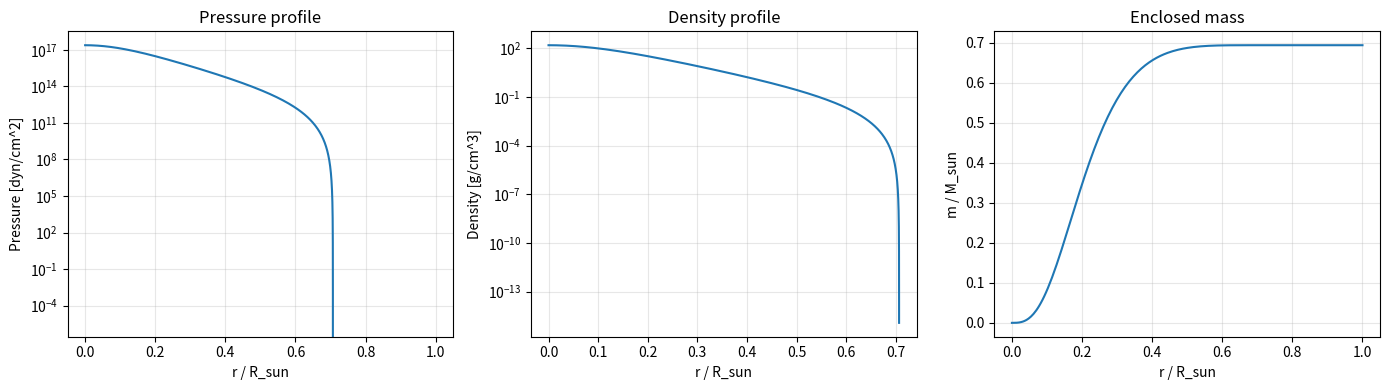
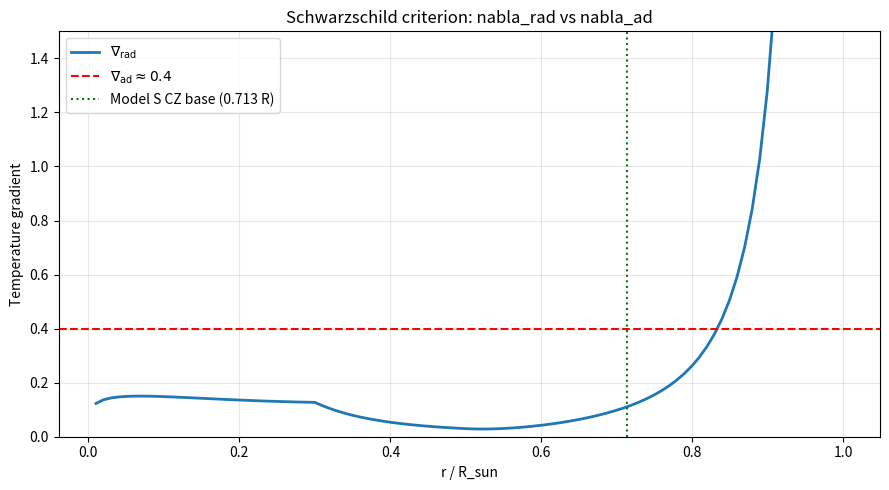
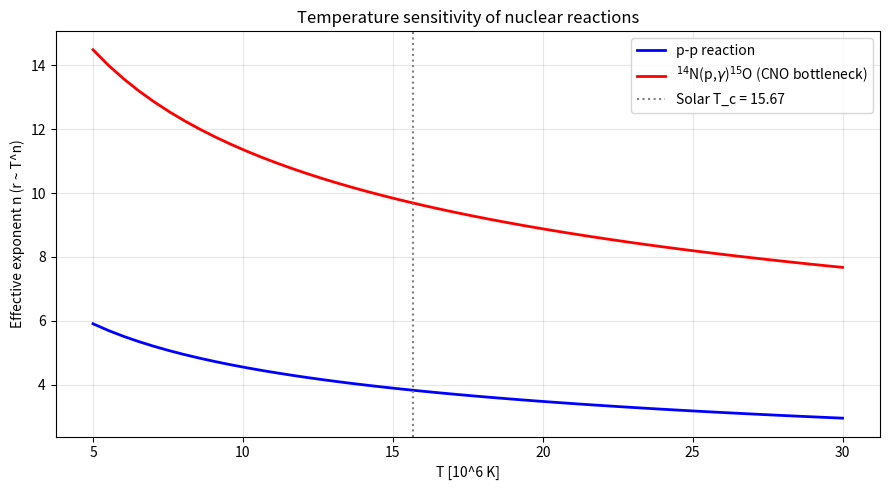
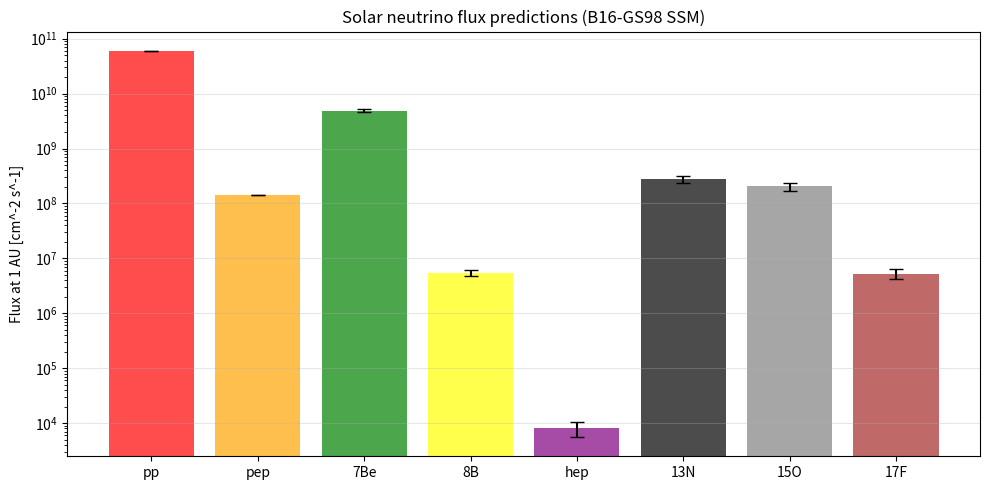
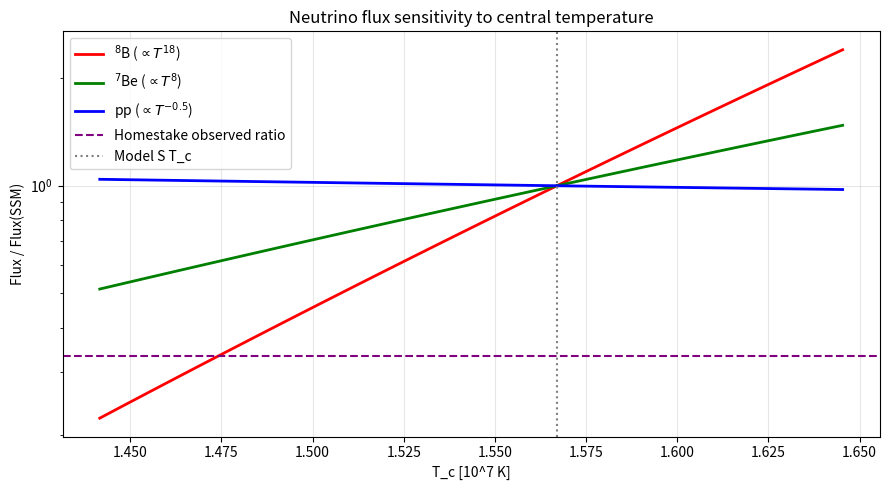
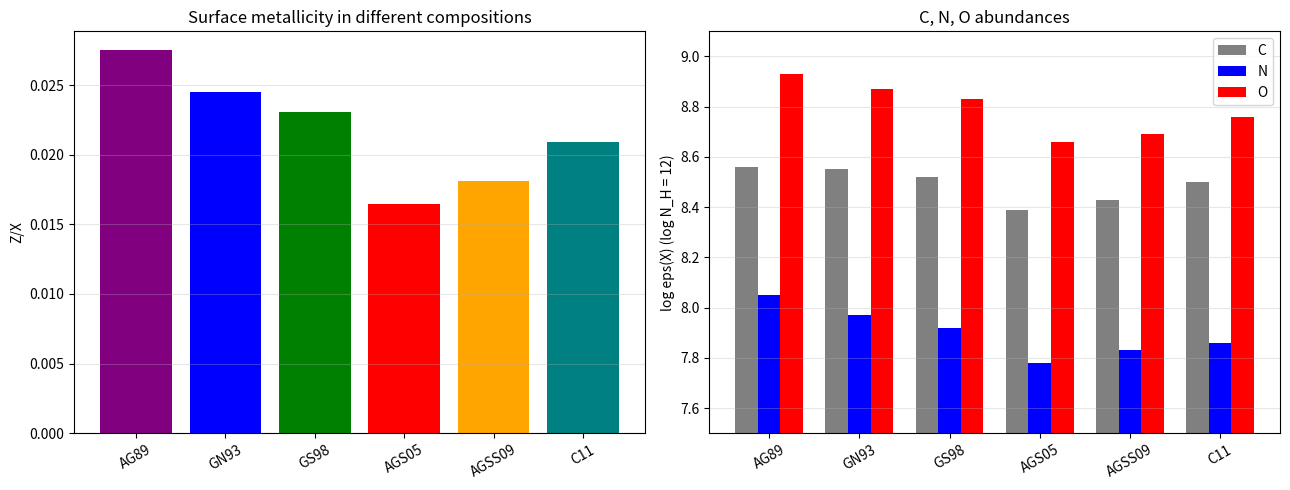

The matplotlib source for these figures, in order:
import numpy as np
import matplotlib.pyplot as plt
from scipy.integrate import solve_ivp

# Physical constants (CGS)
G = 6.6743e-8        # cm^3 g^-1 s^-2
k_B = 1.380649e-16   # erg/K
m_u = 1.66054e-24    # g
a_rad = 7.5657e-15   # erg cm^-3 K^-4
c_light = 2.998e10   # cm/s
N_A = 6.022e23       # Avogadro
MeV_to_erg = 1.602e-6

# Solar parameters
M_sun = 1.989e33     # g
R_sun = 6.9599e10    # cm (Model S value)
L_sun = 3.846e33     # erg/s
t_sun = 4.57e9       # yr

plt.rcParams['figure.dpi'] = 100
plt.rcParams['font.size'] = 10

def hydrostatic_polytrope(r, y, K, gamma):
    """Integrate hydrostatic equilibrium for a polytrope.

    Args:
        r: Radius in cm.
        y: [p, m] where p is pressure (dyn/cm^2) and m is enclosed mass (g).
        K: Polytropic constant.
        gamma: Adiabatic index (1 + 1/n).

    Returns:
        dy/dr = [dp/dr, dm/dr].
    """
    p, m = y
    if p <= 0 or r <= 0:
        return [0, 0]
    rho = (p / K) ** (1.0 / gamma)
    dpdr = -G * m * rho / r**2 if r > 0 else 0.0
    dmdr = 4.0 * np.pi * r**2 * rho
    return [dpdr, dmdr]


# Polytrope: pick K to give reasonable solar T_c
rho_c = 150.0  # g/cm^3 (close to Model S)
gamma = 4.0 / 3.0  # n=3
p_c = 2.4e17  # dyn/cm^2 (Model S ~ 2.3e17)
K = p_c / rho_c ** gamma

r_span = (1.0e6, R_sun)  # avoid r=0 singularity
y0 = [p_c, 1.0e20]

sol = solve_ivp(
    hydrostatic_polytrope, r_span, y0, args=(K, gamma),
    method='RK45', rtol=1e-8, atol=1e-6, dense_output=True,
    events=lambda r, y, *args: y[0] - 1.0e6,
)

r_arr = sol.t
p_arr = sol.y[0]
m_arr = sol.y[1]
rho_arr = (p_arr / K) ** (1.0 / gamma)

print(f'Surface radius reached: {r_arr[-1]/R_sun:.3f} R_sun')
print(f'Total mass: {m_arr[-1]/M_sun:.3f} M_sun')
print(f'Central density: {rho_c:.1f} g/cm^3 (Model S: 154)')
print(f'Central pressure: {p_c:.2e} dyn/cm^2')

fig, axes = plt.subplots(1, 3, figsize=(14, 4))

x = r_arr / R_sun
axes[0].semilogy(x, p_arr)
axes[0].set_xlabel('r / R_sun')
axes[0].set_ylabel('Pressure [dyn/cm^2]')
axes[0].set_title('Pressure profile')
axes[0].grid(alpha=0.3)

axes[1].semilogy(x, rho_arr)
axes[1].set_xlabel('r / R_sun')
axes[1].set_ylabel('Density [g/cm^3]')
axes[1].set_title('Density profile')
axes[1].grid(alpha=0.3)

axes[2].plot(x, m_arr / M_sun)
axes[2].set_xlabel('r / R_sun')
axes[2].set_ylabel('m / M_sun')
axes[2].set_title('Enclosed mass')
axes[2].grid(alpha=0.3)

plt.tight_layout()
plt.show()

def schwarzschild_check(r_over_R, T, p, L_over_L_sun, m_over_M_sun, kappa):
    """Compute radiative and adiabatic gradients.

    Args:
        r_over_R: Fractional radius.
        T: Temperature in K.
        p: Pressure in dyn/cm^2.
        L_over_L_sun: Luminosity at r in solar units.
        m_over_M_sun: Enclosed mass in solar units.
        kappa: Rosseland mean opacity in cm^2/g.

    Returns:
        (nabla_rad, nabla_ad). Convective if nabla_rad > nabla_ad.
    """
    L = L_over_L_sun * L_sun
    m = m_over_M_sun * M_sun
    nabla_rad = (3.0 / (16.0 * np.pi * a_rad * c_light * G)) * kappa * p * L / (T**4 * m)
    nabla_ad = 0.4  # fully ionized ideal gas
    return nabla_rad, nabla_ad


# Approximate Model S-like profile (simplified, for illustration)
x_grid = np.linspace(0.01, 0.999, 100)
T_grid = 1.57e7 * (1 - x_grid**2)**1.5 + 5800.0
p_grid = 2.3e17 * (1 - x_grid)**3.5 + 1e5
L_frac = np.minimum(1.0, (x_grid / 0.3)**3)
m_frac = np.minimum(1.0, x_grid**2.8)
kappa_grid = 0.3 + 30.0 * (x_grid - 0.5)**2 * (x_grid > 0.5)

nabla_rad = np.zeros_like(x_grid)
for i, xi in enumerate(x_grid):
    nr, _ = schwarzschild_check(xi, T_grid[i], p_grid[i], L_frac[i], m_frac[i], kappa_grid[i])
    nabla_rad[i] = nr

nabla_ad = 0.4
cz_idx = np.where(nabla_rad > nabla_ad)[0]
if len(cz_idx) > 0:
    cz_base = x_grid[cz_idx[0]]
    print(f'Convection zone base: r/R = {cz_base:.3f}')
    print(f'Model S value:        r/R = 0.713')
else:
    print('No convection detected (need more realistic opacity)')

fig, ax = plt.subplots(figsize=(9, 5))
ax.plot(x_grid, np.clip(nabla_rad, 0, 2), label=r'$\nabla_{\rm rad}$', lw=2)
ax.axhline(nabla_ad, color='red', ls='--', label=r'$\nabla_{\rm ad} \approx 0.4$')
ax.axvline(0.713, color='green', ls=':', label='Model S CZ base (0.713 R)')
ax.set_xlabel('r / R_sun')
ax.set_ylabel('Temperature gradient')
ax.set_title('Schwarzschild criterion: nabla_rad vs nabla_ad')
ax.legend()
ax.grid(alpha=0.3)
ax.set_ylim(0, 1.5)
plt.tight_layout()
plt.show()

def reaction_exponent(Z1, Z2, A, T6):
    """Compute effective temperature exponent n in r_12 ~ T^n.

    Args:
        Z1: Charge of nucleus 1.
        Z2: Charge of nucleus 2.
        A: Reduced mass in atomic mass units.
        T6: Temperature in 10^6 K.

    Returns:
        n: effective temperature exponent.
    """
    eta = 42.487 * (Z1 * Z2 * A)**(1.0 / 3.0) * T6**(-1.0 / 3.0)
    return (eta - 2.0) / 3.0


T6_vals = np.linspace(5, 30, 50)
n_pp = np.array([reaction_exponent(1, 1, 0.5, T6) for T6 in T6_vals])
n_cno = np.array([reaction_exponent(7, 1, 0.875, T6) for T6 in T6_vals])

T_c_sun = 15.67  # 10^6 K
print(f'At T_c = 15.67 x 10^6 K:')
print(f'  PP chain  n ~ {reaction_exponent(1, 1, 0.5, T_c_sun):.2f}  (paper says ~4)')
print(f'  CNO cycle n ~ {reaction_exponent(7, 1, 0.875, T_c_sun):.2f} (paper says ~20)')

fig, ax = plt.subplots(figsize=(9, 5))
ax.plot(T6_vals, n_pp, 'b-', lw=2, label='p-p reaction')
ax.plot(T6_vals, n_cno, 'r-', lw=2, label=r'$^{14}$N(p,$\gamma$)$^{15}$O (CNO bottleneck)')
ax.axvline(T_c_sun, color='gray', ls=':', label=f'Solar T_c = {T_c_sun}')
ax.set_xlabel('T [10^6 K]')
ax.set_ylabel('Effective exponent n (r ~ T^n)')
ax.set_title('Temperature sensitivity of nuclear reactions')
ax.legend()
ax.grid(alpha=0.3)
plt.tight_layout()
plt.show()

# Neutrino fluxes from B16-GS98 standard solar model (Vinyoles et al. 2017)
neutrino_fluxes = {
    'pp':  (5.98e10, 0.006),
    'pep': (1.44e8,  0.01),
    '7Be': (4.93e9,  0.06),
    '8B':  (5.46e6,  0.12),
    'hep': (7.98e3,  0.30),
    '13N': (2.78e8,  0.15),
    '15O': (2.05e8,  0.17),
    '17F': (5.29e6,  0.20),
}

L_sun_erg = 3.828e33
energy_per_nu = (26.21 / 2) * MeV_to_erg
total_nu_flux = L_sun_erg / energy_per_nu / (4 * np.pi * (1.496e13)**2)
print(f'Total nu flux from L_sun: {total_nu_flux:.2e} cm^-2 s^-1')
print(f'Sum of B16-GS98 fluxes:   {sum(v[0] for v in neutrino_fluxes.values()):.2e}')
print()
print('Component   Flux [cm^-2 s^-1]   Uncertainty')
for name, (f, err) in neutrino_fluxes.items():
    print(f'  {name:<6}  {f:.2e}        +/- {err*100:.0f}%')

fig, ax = plt.subplots(figsize=(10, 5))

names = list(neutrino_fluxes.keys())
values = [v[0] for v in neutrino_fluxes.values()]
errs = [v[0] * v[1] for v in neutrino_fluxes.values()]
colors = ['red', 'orange', 'green', 'yellow', 'purple', 'black', 'gray', 'brown']

x_pos = np.arange(len(names))
ax.bar(x_pos, values, yerr=errs, color=colors, alpha=0.7, capsize=5)
ax.set_yscale('log')
ax.set_xticks(x_pos)
ax.set_xticklabels(names)
ax.set_ylabel('Flux at 1 AU [cm^-2 s^-1]')
ax.set_title('Solar neutrino flux predictions (B16-GS98 SSM)')
ax.grid(alpha=0.3, axis='y')
plt.tight_layout()
plt.show()

T_c_nominal = 1.567e7
T_c_vals = np.linspace(0.92, 1.05, 30) * T_c_nominal

flux_8B = neutrino_fluxes['8B'][0] * (T_c_vals / T_c_nominal) ** 18
flux_7Be = neutrino_fluxes['7Be'][0] * (T_c_vals / T_c_nominal) ** 8
flux_pp = neutrino_fluxes['pp'][0] * (T_c_vals / T_c_nominal) ** (-0.5)

fig, ax = plt.subplots(figsize=(9, 5))
ax.plot(T_c_vals / 1e7, flux_8B / neutrino_fluxes['8B'][0], 'r-', lw=2, label=r'$^8$B ($\propto T^{18}$)')
ax.plot(T_c_vals / 1e7, flux_7Be / neutrino_fluxes['7Be'][0], 'g-', lw=2, label=r'$^7$Be ($\propto T^{8}$)')
ax.plot(T_c_vals / 1e7, flux_pp / neutrino_fluxes['pp'][0], 'b-', lw=2, label=r'pp ($\propto T^{-0.5}$)')
ax.axhline(1 / 3, color='purple', ls='--', label='Homestake observed ratio')
ax.axvline(T_c_nominal / 1e7, color='gray', ls=':', label='Model S T_c')
ax.set_xlabel('T_c [10^7 K]')
ax.set_ylabel('Flux / Flux(SSM)')
ax.set_title('Neutrino flux sensitivity to central temperature')
ax.legend()
ax.grid(alpha=0.3)
ax.set_yscale('log')
plt.tight_layout()
plt.show()

# From Table 4 of Christensen-Dalsgaard (2021)
compositions = {
    'AG89':   {'C': 8.56, 'N': 8.05, 'O': 8.93, 'Z/X': 0.0275},
    'GN93':   {'C': 8.55, 'N': 7.97, 'O': 8.87, 'Z/X': 0.0245},
    'GS98':   {'C': 8.52, 'N': 7.92, 'O': 8.83, 'Z/X': 0.0231},
    'AGS05':  {'C': 8.39, 'N': 7.78, 'O': 8.66, 'Z/X': 0.0165},
    'AGSS09': {'C': 8.43, 'N': 7.83, 'O': 8.69, 'Z/X': 0.0181},
    'C11':    {'C': 8.50, 'N': 7.86, 'O': 8.76, 'Z/X': 0.0209},
}

names = list(compositions.keys())
zx = [compositions[n]['Z/X'] for n in names]
C = [compositions[n]['C'] for n in names]
N = [compositions[n]['N'] for n in names]
O = [compositions[n]['O'] for n in names]

fig, axes = plt.subplots(1, 2, figsize=(13, 5))
axes[0].bar(names, zx, color=['purple', 'blue', 'green', 'red', 'orange', 'teal'])
axes[0].set_ylabel('Z/X')
axes[0].set_title('Surface metallicity in different compositions')
axes[0].grid(alpha=0.3, axis='y')
axes[0].tick_params(axis='x', rotation=30)

x_pos = np.arange(len(names))
w = 0.25
axes[1].bar(x_pos - w, C, w, label='C', color='gray')
axes[1].bar(x_pos,     N, w, label='N', color='blue')
axes[1].bar(x_pos + w, O, w, label='O', color='red')
axes[1].set_xticks(x_pos)
axes[1].set_xticklabels(names, rotation=30)
axes[1].set_ylabel('log eps(X) (log N_H = 12)')
axes[1].set_title('C, N, O abundances')
axes[1].legend()
axes[1].set_ylim(7.5, 9.1)
axes[1].grid(alpha=0.3, axis='y')
plt.tight_layout()
plt.show()

# Estimated impact on CZ depth and Y_s (from Table 3 of the paper)
effects = {
    'Composition': ['GN93 (Model S)', 'GS98', 'AGSS09 (approx)'],
    'Z/X':         [0.0245, 0.0231, 0.0181],
    'd_cz/R':      [0.2884, 0.2834, 0.2715],
    'Y_s':         [0.2446, 0.2469, 0.2320],
    'T_c [1e7 K]': [1.5667, 1.5696, 1.5370],
}

print('Solar abundance problem summary:')
header = f"{'Composition':<20} {'Z/X':<8} {'d_cz/R':<10} {'Y_s':<8} {'T_c':<8}"
print(header)
for i in range(3):
    print(f"{effects['Composition'][i]:<20} {effects['Z/X'][i]:<8.4f} "
          f"{effects['d_cz/R'][i]:<10.4f} {effects['Y_s'][i]:<8.4f} "
          f"{effects['T_c [1e7 K]'][i]:<8.4f}")
print()
print('Helioseismic observed values:')
print('  d_cz/R = 0.287 +/- 0.001')
print('  Y_s    = 0.2485 +/- 0.0034')
print()
print('Observation: AGSS09 underestimates both d_cz and Y_s significantly.')
print('GS98 matches much better, but conflicts with 3D-hydro spectroscopy.')
